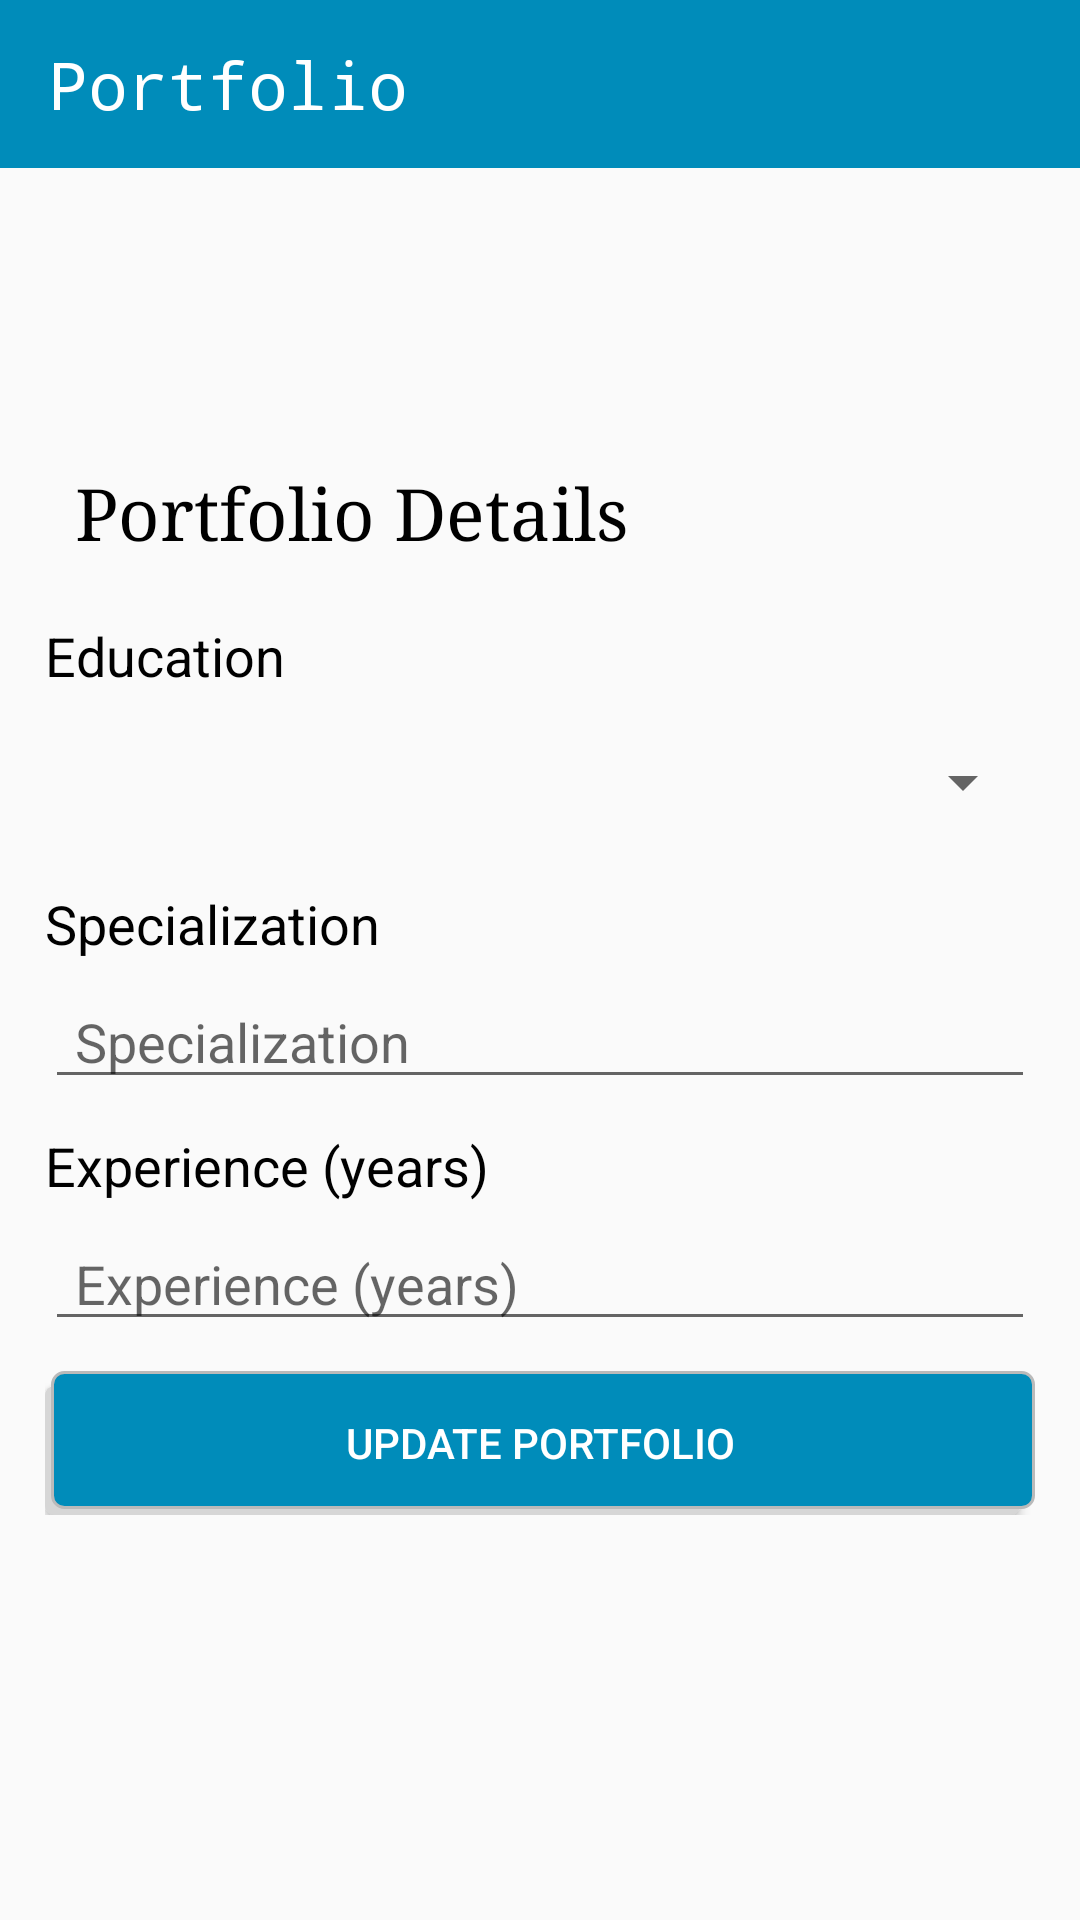

Reconstruct the res/layout file that produces this screen, plus the resources it refers to.
<!-- AndroidManifest.xml: application theme AppTheme -->
<!-- res/layout/activity_portfolio_details.xml -->
<?xml version="1.0" encoding="utf-8"?>
<RelativeLayout xmlns:android="http://schemas.android.com/apk/res/android"
    xmlns:tools="http://schemas.android.com/tools"
    android:layout_width="match_parent"
    android:layout_height="match_parent"
    tools:context=".teacher.PortfolioDetailsActivity">

    <androidx.appcompat.widget.Toolbar
        android:id="@+id/toolbar"
        android:layout_width="match_parent"
        android:layout_height="wrap_content"
        android:minHeight="?attr/actionBarSize"
        android:background="@color/blue"
        android:theme="@style/ThemeOverlay.AppCompat.Dark.ActionBar">

        <TextView
            android:layout_width="wrap_content"
            android:layout_height="match_parent"
            android:text="@string/portfolio"
            android:textColor="@color/white"
            android:textSize="22sp"
            android:typeface="monospace" />

    </androidx.appcompat.widget.Toolbar>

    <LinearLayout
        android:layout_width="match_parent"
        android:layout_height="wrap_content"
        android:layout_centerInParent="true"
        android:layout_marginLeft="15dp"
        android:layout_marginRight="15dp"
        android:orientation="vertical">


        <TextView
            android:layout_width="match_parent"
            android:layout_height="wrap_content"
            android:layout_marginTop="10dp"
            android:padding="10dp"
            android:text="@string/portfolio_details"
            android:textColor="@color/black"
            android:textSize="24sp"
            android:typeface="serif" />

        <TextView
            android:layout_width="match_parent"
            android:layout_height="wrap_content"
            android:layout_marginTop="10dp"
            android:paddingBottom="5dp"
            android:text="@string/education"
            android:textColor="@color/black"
            android:textSize="18sp" />

        <Spinner
            android:id="@+id/spn_education"
            android:layout_width="match_parent"
            android:layout_height="50dp"
            android:hint="@string/last_name"
            android:paddingStart="10dp" />

        <TextView
            android:layout_width="match_parent"
            android:layout_height="wrap_content"
            android:layout_marginTop="10dp"
            android:paddingBottom="5dp"
            android:text="@string/specialization"
            android:textColor="@color/black"
            android:textSize="18sp" />

        <EditText
            android:id="@+id/et_speclization"
            android:layout_width="match_parent"
            android:layout_height="wrap_content"
            android:autofillHints="@string/email"
            android:hint="@string/specialization"
            android:imeOptions="actionNext"
            android:inputType="textCapWords"
            android:paddingStart="10dp" />

        <TextView
            android:layout_width="match_parent"
            android:layout_height="wrap_content"
            android:layout_marginTop="10dp"
            android:paddingBottom="5dp"
            android:text="@string/experience"
            android:textColor="@color/black"
            android:textSize="18sp" />

        <EditText
            android:id="@+id/et_experience"
            android:layout_width="match_parent"
            android:layout_height="wrap_content"
            android:autofillHints="@string/experience"
            android:hint="@string/experience"
            android:imeOptions="actionDone"
            android:inputType="numberDecimal"
            android:paddingStart="10dp" />


        <Button
            android:id="@+id/btn_update_portfolio"
            android:layout_width="match_parent"
            android:layout_height="wrap_content"
            android:layout_marginTop="10dp"
            android:background="@drawable/roundedbutton_bg"
            android:onClick="onClick"
            android:text="@string/update_portfolio"
            android:textColor="@color/white" />

    </LinearLayout>

</RelativeLayout>
<!-- resources referenced by this layout -->
<resources>
  <color name="black">#000000</color>
  <color name="blue">#008CBA</color>
  <color name="white">#FFFFFF</color>
  <!-- drawable roundedbutton_bg (drawable) -->
  <?xml version="1.0" encoding="utf-8"?>
  <selector xmlns:android="http://schemas.android.com/apk/res/android">
      <item>
          <layer-list>
              <item android:right="5dp" android:top="5dp">
                  <shape>
                      <corners android:radius="3dp" />
                      <solid android:color="#D6D6D6" />
                  </shape>
              </item>
              <item android:bottom="2dp" android:left="2dp">
                  <shape>
                      <gradient android:angle="270"
                          android:endColor="@color/blue" android:startColor="@color/blue" />
                      <stroke android:width="1dp" android:color="#BABABA" />
                      <corners android:radius="4dp" />
                      <padding android:bottom="10dp" android:left="10dp"
                          android:right="10dp" android:top="10dp" />
                  </shape>
              </item>
          </layer-list>
      </item>
  
  </selector>
  <string name="education">Education</string>
  <string name="email">Email</string>
  <string name="experience">Experience (years)</string>
  <string name="last_name">Last Name</string>
  <string name="portfolio">Portfolio</string>
  <string name="portfolio_details">Portfolio Details</string>
  <string name="specialization">Specialization</string>
  <string name="update_portfolio">Update Portfolio</string>
  <style name="AppTheme" parent="Theme.AppCompat.Light.NoActionBar">
          
          <item name="colorPrimary">@color/colorPrimary</item>
          <item name="colorPrimaryDark">@color/colorPrimaryDark</item>
          <item name="colorAccent">@color/colorAccent</item>
      </style>
  <color name="colorPrimary">#008577</color>
  <color name="colorPrimaryDark">#008CBA</color>
  <color name="colorAccent">#008CBA</color>
</resources>
